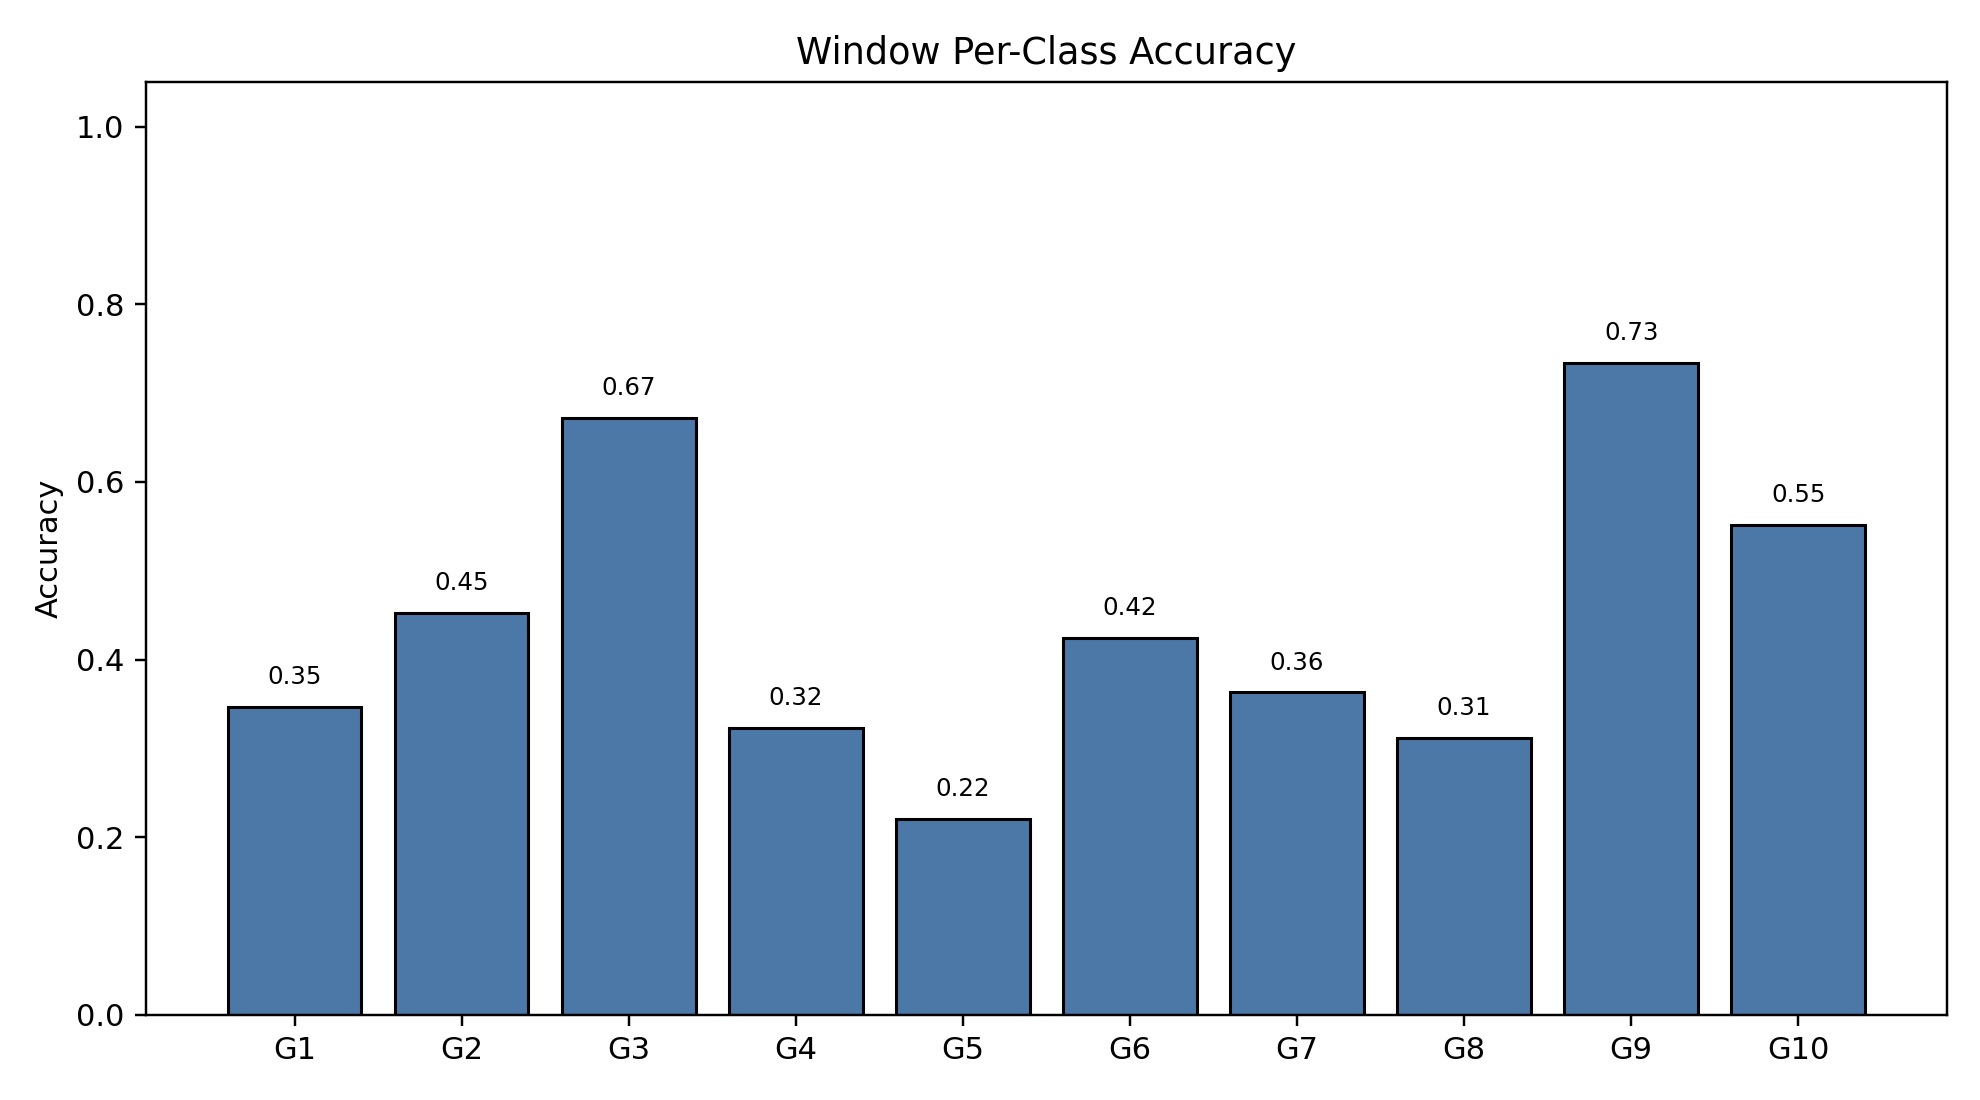

The data file committed next to this chart (first rows):
class_index, gesture_id, support, correct, accuracy
0, 1, 791, 274, 0.3464
1, 2, 692, 313, 0.4523
2, 3, 766, 515, 0.6723
3, 4, 743, 240, 0.323
4, 5, 735, 162, 0.2204
5, 6, 763, 324, 0.4246
6, 7, 755, 274, 0.3629
7, 8, 706, 220, 0.3116
8, 9, 688, 505, 0.734
9, 10, 683, 377, 0.552
